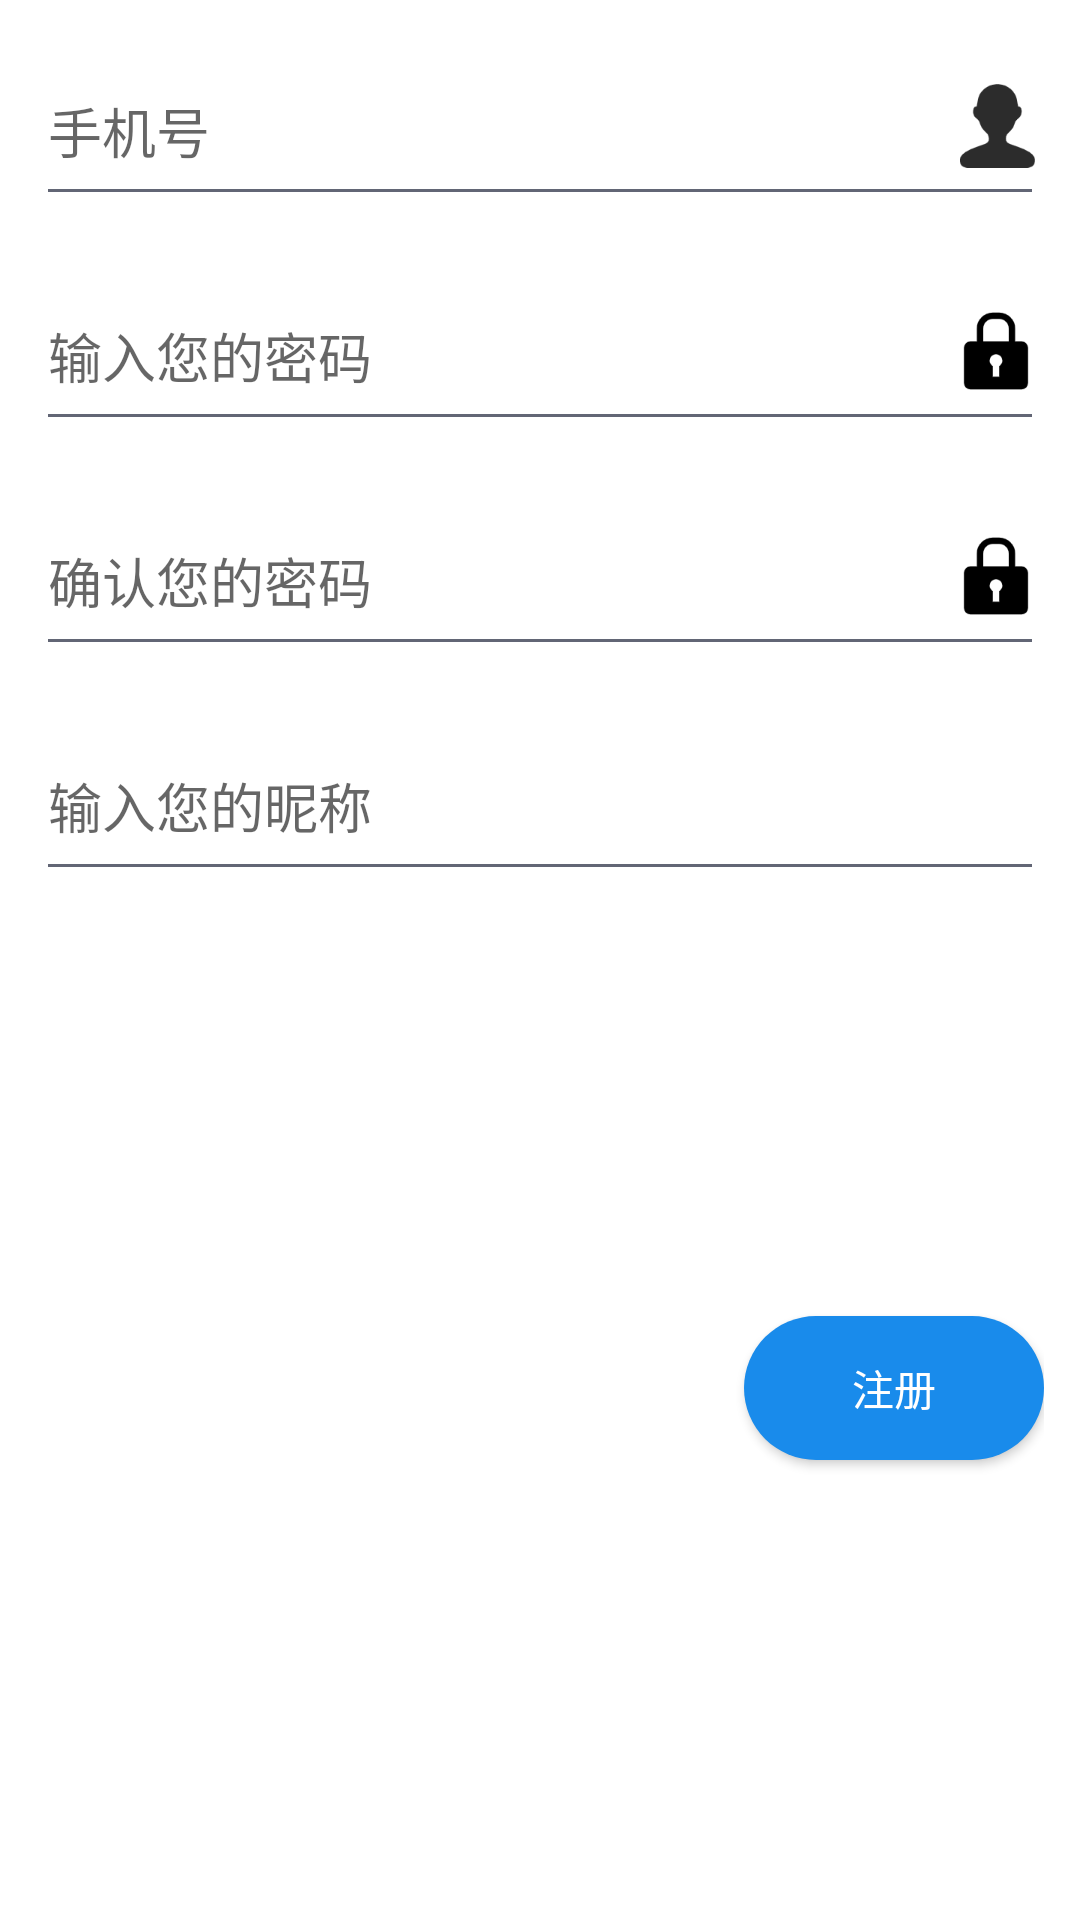

Write the Android layout XML for this screen, with the resource values it uses.
<!-- AndroidManifest.xml: fallback theme Theme.MaterialComponents.DayNight.NoActionBar -->
<!-- res/layout/sign_fragment.xml -->
<?xml version="1.0" encoding="utf-8"?>

<androidx.constraintlayout.widget.ConstraintLayout xmlns:android="http://schemas.android.com/apk/res/android"
    xmlns:tools="http://schemas.android.com/tools"
    android:layout_width="match_parent"
    android:layout_height="@dimen/sign_frag_height"
    android:padding="@dimen/padding_default_size"
    xmlns:app="http://schemas.android.com/apk/res-auto">


    <RelativeLayout
        android:id="@+id/relativeLayout1"
        android:layout_width="match_parent"
        android:layout_height="@dimen/edit_height_size"
        app:layout_constraintBottom_toBottomOf="parent"
        app:layout_constraintEnd_toEndOf="parent"
        app:layout_constraintStart_toStartOf="parent"
        app:layout_constraintTop_toTopOf="parent"
        app:layout_constraintVertical_bias="0.0">

        <EditText
            android:id="@+id/phone"
            android:layout_width="match_parent"
            android:layout_height="match_parent"
            android:autofillHints=" "
            android:hint="@string/hint_username"
            android:theme="@style/EditTextTheme"></EditText>

        <ImageView
            android:layout_width="@dimen/icon_default_size"
            android:layout_height="@dimen/icon_default_size"
            android:layout_alignParentEnd="true"
            android:layout_centerInParent="true"
            app:srcCompat="@drawable/user_login" />
    </RelativeLayout>

    <RelativeLayout
        android:id="@+id/relativeLayout2"
        android:layout_width="match_parent"
        android:layout_height="@dimen/edit_height_size"
        android:layout_marginTop="@dimen/margin_default_size"
        app:layout_constraintBottom_toBottomOf="parent"
        app:layout_constraintEnd_toEndOf="parent"
        app:layout_constraintStart_toStartOf="parent"
        app:layout_constraintTop_toBottomOf="@+id/relativeLayout1"
        app:layout_constraintVertical_bias="0.0">

        <EditText
            android:id="@+id/pwd"
            android:layout_width="match_parent"
            android:layout_height="@dimen/edit_height_size"
            android:hint="@string/hint_pwd"
            android:inputType="textPassword"
            android:theme="@style/EditTextTheme"
            tools:layout_editor_absoluteX="15dp"
            tools:layout_editor_absoluteY="210dp" />

        <ImageView
            android:layout_width="@dimen/icon_default_size"
            android:layout_height="@dimen/icon_default_size"
            android:layout_alignParentEnd="true"
            android:layout_centerInParent="true"
            app:srcCompat="@drawable/lock" />

    </RelativeLayout>

    <RelativeLayout
        android:id="@+id/relativeLayout3"
        android:layout_width="match_parent"
        android:layout_height="@dimen/edit_height_size"
        android:layout_marginTop="@dimen/margin_default_size"
        app:layout_constraintBottom_toBottomOf="parent"
        app:layout_constraintEnd_toEndOf="parent"
        app:layout_constraintStart_toStartOf="parent"
        app:layout_constraintTop_toBottomOf="@+id/relativeLayout2"
        app:layout_constraintVertical_bias="0.0">

        <EditText
            android:id="@+id/repwd"
            android:layout_width="match_parent"
            android:layout_height="match_parent"
            android:hint="@string/hint_repwd"
            android:inputType="textPassword"
            android:theme="@style/EditTextTheme"
            tools:layout_editor_absoluteX="20dp"
            tools:layout_editor_absoluteY="211dp" />

        <ImageView
            android:layout_width="@dimen/icon_default_size"
            android:layout_height="@dimen/icon_default_size"
            android:layout_alignParentEnd="true"
            android:layout_centerInParent="true"
            app:srcCompat="@drawable/lock" />
    </RelativeLayout>

    <RelativeLayout
        android:id="@+id/relativeLayout4"
        android:layout_width="match_parent"
        android:layout_height="@dimen/edit_height_size"
        android:layout_marginTop="@dimen/margin_default_size"
        app:layout_constraintBottom_toBottomOf="parent"
        app:layout_constraintEnd_toEndOf="parent"
        app:layout_constraintStart_toStartOf="parent"
        app:layout_constraintTop_toBottomOf="@+id/relativeLayout3"
        app:layout_constraintVertical_bias="0.0">

        <EditText
            android:id="@+id/nickname"
            android:layout_width="match_parent"
            android:layout_height="match_parent"
            android:layout_alignParentEnd="true"
            android:layout_centerInParent="true"
            android:hint="@string/hint_nickname"
            android:theme="@style/EditTextTheme" />
    </RelativeLayout>


    <Button
        android:id="@+id/commit"
        android:layout_width="100dp"
        android:layout_height="wrap_content"
        android:background="@drawable/shape_button"
        android:text="注册"
        android:textColor="@color/design_default_color_background"
        app:layout_constraintBottom_toBottomOf="parent"
        app:layout_constraintEnd_toEndOf="parent"
        app:layout_constraintHorizontal_bias="1.0"
        app:layout_constraintStart_toStartOf="parent"
        app:layout_constraintTop_toBottomOf="@+id/relativeLayout4" />



</androidx.constraintlayout.widget.ConstraintLayout>
<!-- resources referenced by this layout -->
<resources>
  <dimen name="edit_height_size">60dp</dimen>
  <dimen name="icon_default_size">32dp</dimen>
  <dimen name="margin_default_size">15dp</dimen>
  <dimen name="padding_default_size">12dp</dimen>
  <dimen name="sign_frag_height">480dp</dimen>
  <!-- drawable lock: png bitmap (drawable, 1912 bytes) -->
  <!-- drawable shape_button (drawable) -->
  <?xml version="1.0" encoding="utf-8"?>
  
  <shape xmlns:android="http://schemas.android.com/apk/res/android"
      android:shape="rectangle">
  
      <padding
          android:bottom="@dimen/padding_default_size"
          android:left="@dimen/padding_default_size"
          android:right="@dimen/padding_default_size"
          android:top="@dimen/padding_default_size" />
  
      <solid  android:color="@color/colorLoginSelected" />
      <corners android:radius="30dip" />
  
  </shape>
  <!-- drawable user_login: png bitmap (drawable, 2770 bytes) -->
  <string name="hint_nickname">输入您的昵称</string>
  <string name="hint_pwd">输入您的密码</string>
  <string name="hint_repwd">确认您的密码</string>
  <string name="hint_username">手机号</string>
  <style name="EditTextTheme">
          <item name="android:colorControlActivated">@color/colorAccent</item>
          <item name="android:colorControlNormal">@color/colorHint</item>
      </style>
  <color name="colorLoginSelected">#198BEB</color>
  <color name="colorAccent">#03DAC5</color>
  <color name="colorHint">#626675</color>
</resources>
